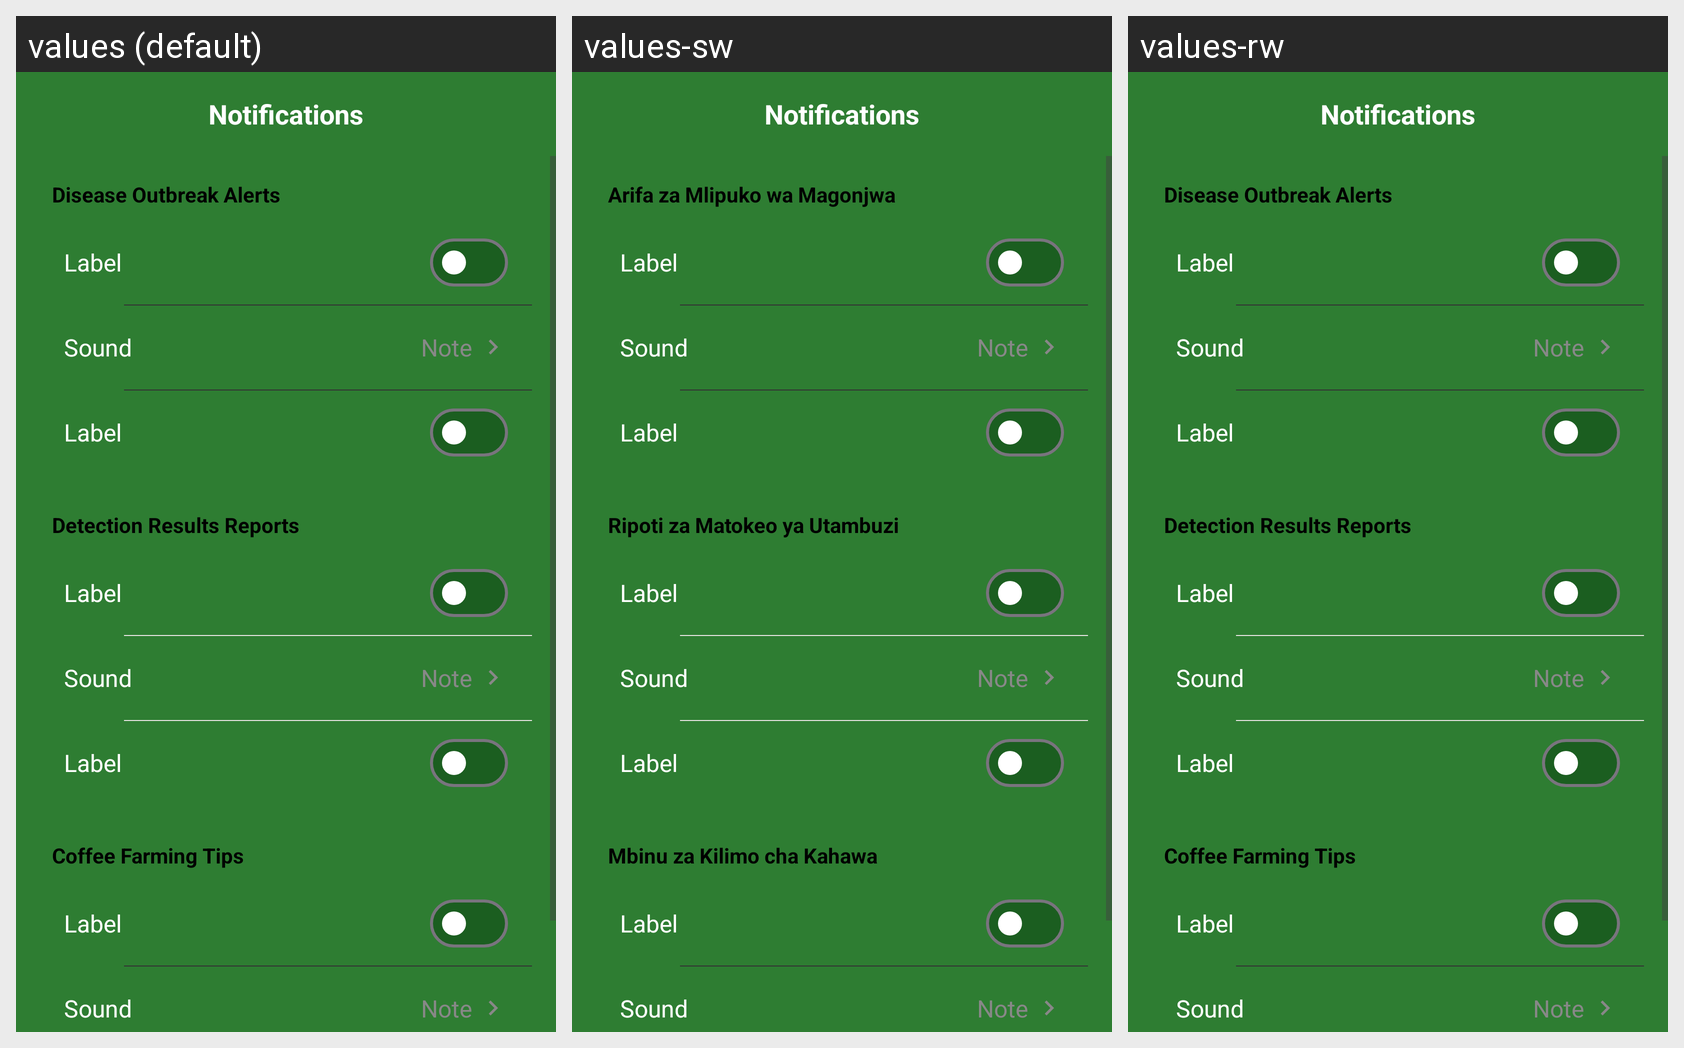

This grid shows one Android layout under several languages. Give, for every string resource on the screen, its name, the default text and each shown locale's text.
Android screen res/layout/activity_notification_settings.xml rendered under 3 locales, left to right: values (default), values-sw, values-rw. Device: Nexus 5 (rendered at 1080×1920; each locale shown at half size, 540×960, under a caption strip naming it); theme Theme.CoffeeDiseasesDetection.
Strings drawn on this screen, with the default value and each locale's value (text and hints the layout hard-codes, and strings that could not be matched under every locale, appear in the picture but are not listed):

msg_notifications
  values: Disease Outbreak Alerts
  values-sw: Arifa za Mlipuko wa Magonjwa
  values-rw: Disease Outbreak Alerts  [not translated; the default value is used]

grp_notifications
  values: Detection Results Reports
  values-sw: Ripoti za Matokeo ya Utambuzi
  values-rw: Detection Results Reports  [not translated; the default value is used]

status_notifications_header
  values: Coffee Farming Tips
  values-sw: Mbinu za Kilimo cha Kahawa
  values-rw: Coffee Farming Tips  [not translated; the default value is used]
